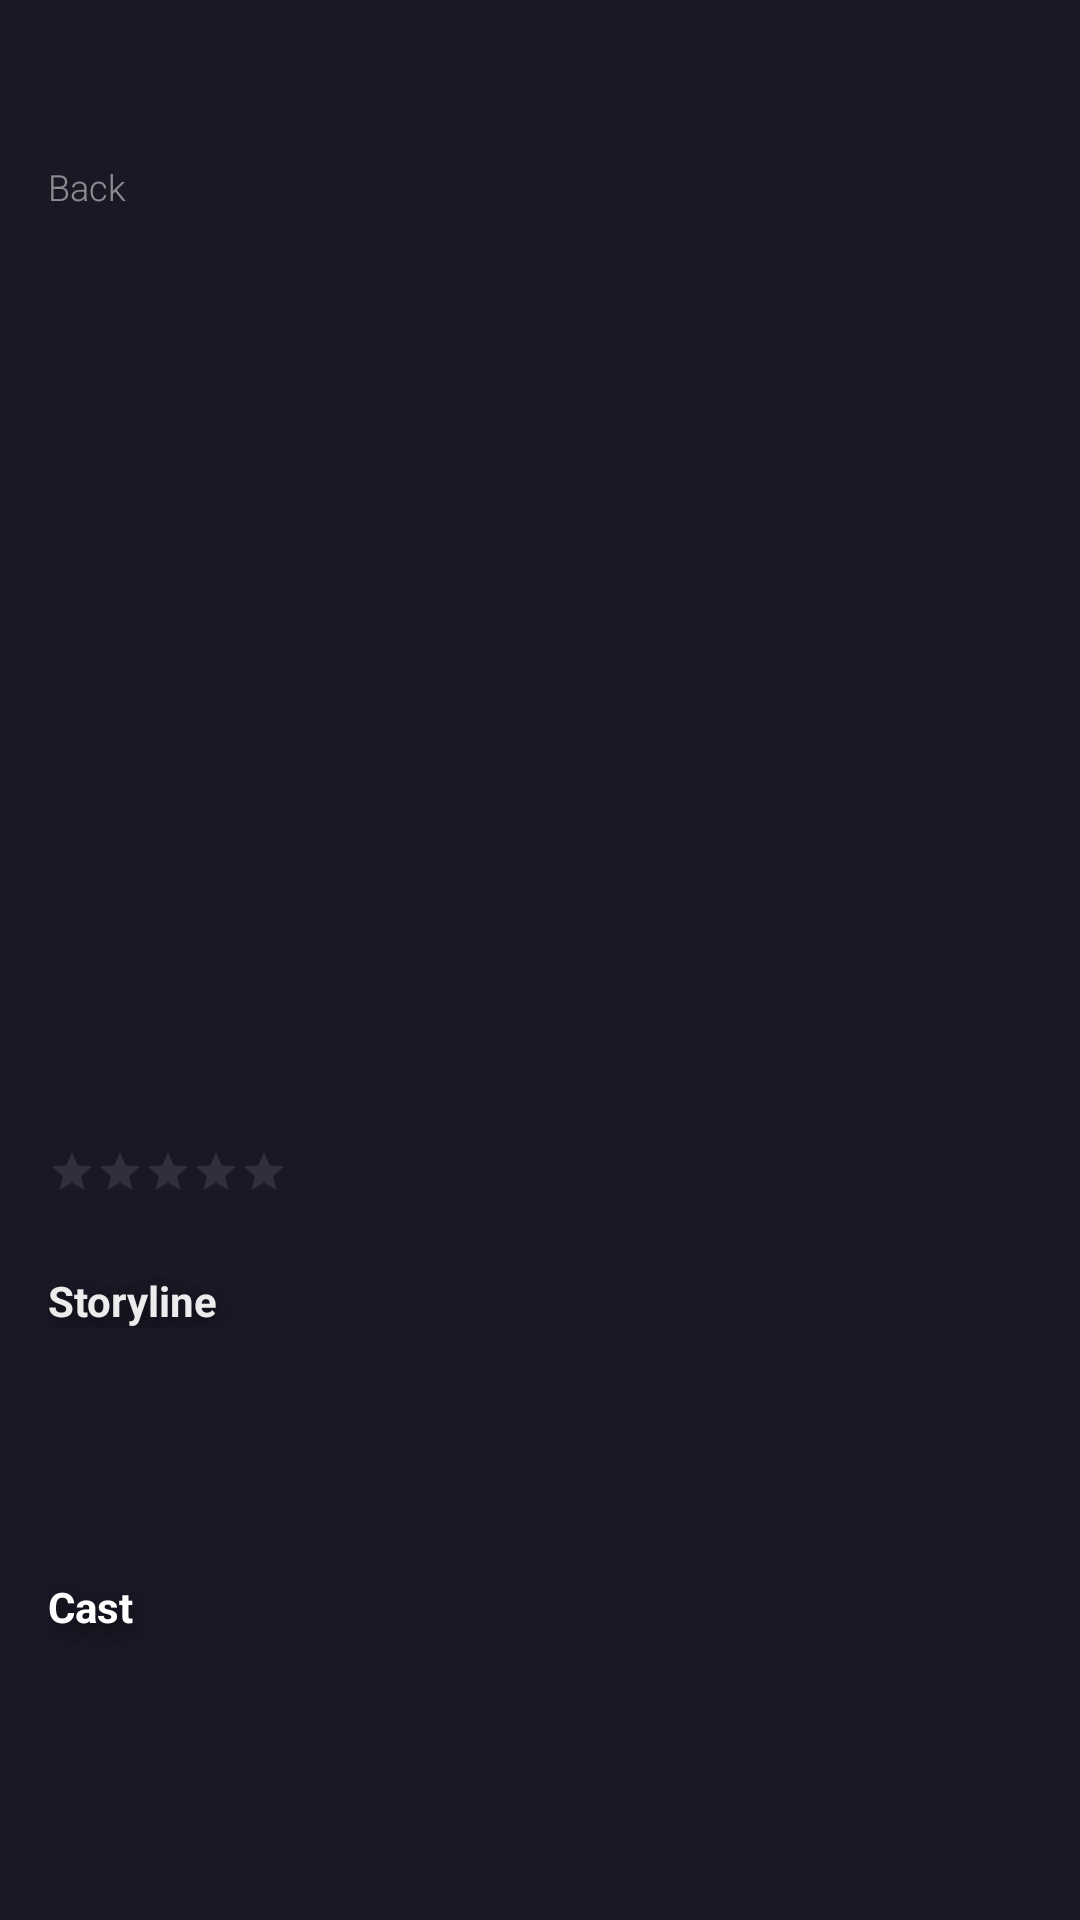

Here is an Android app screen rendered from its layout file. Give the layout XML and the strings, colors and styles it references.
<!-- AndroidManifest.xml: application theme Theme.AcademyFirstAPP -->
<!-- res/layout/fragment_movie_details.xml -->
<?xml version="1.0" encoding="utf-8"?>
<ScrollView xmlns:android="http://schemas.android.com/apk/res/android"
    xmlns:app="http://schemas.android.com/apk/res-auto"
    xmlns:tools="http://schemas.android.com/tools"
    android:layout_width="match_parent"
    android:layout_height="match_parent"
    android:fillViewport="true">

    <androidx.constraintlayout.widget.ConstraintLayout
        android:layout_width="match_parent"
        android:layout_height="wrap_content"
        android:background="@color/background_black"
        android:paddingBottom="32dp">

        <ImageView
            android:id="@+id/header_iv"
            android:layout_width="0dp"
            android:layout_height="298dp"
            android:contentDescription="@null"
            android:foreground="@drawable/ic_mask_description"
            android:scaleType="centerCrop"
            android:visibility="visible"
            app:layout_constraintEnd_toEndOf="parent"
            app:layout_constraintHorizontal_bias="0.0"
            app:layout_constraintStart_toStartOf="parent"
            app:layout_constraintTop_toTopOf="parent" />

        <TextView
            android:id="@+id/back_btn"
            android:layout_width="wrap_content"
            android:layout_height="wrap_content"
            android:layout_marginStart="8dp"
            android:layout_marginTop="48dp"
            android:alpha=".5"
            android:drawablePadding="8dp"
            android:fontFamily="sans-serif-light"
            android:gravity="top"
            android:includeFontPadding="false"
            android:lineSpacingExtra="4sp"
            android:padding="8dp"
            android:text="@string/button_back_title"
            android:textColor="@android:color/white"
            android:textSize="12sp"
            app:drawableStartCompat="@drawable/ic_back_arrow"
            app:layout_constraintStart_toStartOf="parent"
            app:layout_constraintTop_toTopOf="parent" />

        <LinearLayout
            android:id="@+id/movie_label"
            android:layout_width="0dp"
            android:layout_height="wrap_content"
            android:layout_marginStart="@dimen/parent_margin"
            android:layout_marginTop="222dp"
            android:layout_marginEnd="16dp"
            android:orientation="vertical"
            app:layout_constraintEnd_toEndOf="parent"
            app:layout_constraintStart_toStartOf="@+id/header_iv"
            app:layout_constraintTop_toTopOf="parent">

            <TextView
                android:id="@+id/movie_pg_tw"
                android:layout_width="24dp"
                android:layout_height="24dp"
                android:background="@drawable/age_pg_background"
                android:gravity="center_vertical|center_horizontal"
                android:textColor="@android:color/white"
                android:textSize="12sp"
                android:textStyle="bold"
                tools:text="13+" />

            <TextView
                android:id="@+id/movie_name_tw"
                android:layout_width="match_parent"
                android:layout_height="wrap_content"
                android:layout_marginTop="8dp"
                android:ellipsize="end"
                android:lines="2"
                android:maxLines="2"
                android:textColor="@color/white_headers"
                android:textSize="40sp"
                android:textStyle="bold"
                tools:text="Avengers: \nEnd game" />
        </LinearLayout>

        <TextView
            android:id="@+id/genre_tv"
            android:layout_width="0dp"
            android:layout_height="wrap_content"
            android:layout_marginStart="@dimen/parent_margin"
            android:layout_marginTop="4dp"
            android:layout_marginEnd="@dimen/parent_margin"
            android:fontFamily="sans-serif-light"
            android:textColor="@color/pink"
            android:textSize="14sp"
            app:layout_constraintEnd_toEndOf="parent"
            app:layout_constraintStart_toStartOf="parent"
            app:layout_constraintTop_toBottomOf="@id/movie_label"
            tools:text="Action, fantasy" />

        <RatingBar
            android:id="@+id/reviews_rb"
            style="?android:attr/ratingBarStyleSmall"
            android:layout_width="wrap_content"
            android:layout_height="wrap_content"
            android:layout_marginStart="@dimen/parent_margin"
            android:numStars="5"
            android:progressBackgroundTint="@color/gray_rating_bar"
            android:progressTint="@color/pink_rating_bar"
            android:stepSize="1"
            app:layout_constraintBottom_toBottomOf="@+id/reviews_tv"
            app:layout_constraintStart_toStartOf="parent"
            app:layout_constraintTop_toTopOf="@+id/reviews_tv"
            tools:rating="4" />

        <TextView
            android:id="@+id/reviews_tv"
            android:layout_width="wrap_content"
            android:layout_height="wrap_content"
            android:layout_marginStart="8dp"
            android:layout_marginTop="4dp"
            android:textAllCaps="true"
            android:textColor="@color/gray_rating_bar"
            android:textSize="14sp"
            android:textStyle="bold"
            app:layout_constraintStart_toEndOf="@+id/reviews_rb"
            app:layout_constraintTop_toBottomOf="@+id/genre_tv"
            tools:text="125 reviews" />

        <TextView
            android:id="@+id/storyline"
            android:layout_width="0dp"
            android:layout_height="wrap_content"
            android:layout_marginStart="@dimen/parent_margin"
            android:layout_marginTop="24dp"
            android:layout_marginEnd="@dimen/parent_margin"
            android:shadowColor="@color/shadows_color"
            android:shadowDy="6"
            android:shadowRadius="12"
            android:text="@string/storyline"
            android:textColor="@color/white_headers"
            android:textSize="14sp"
            android:textStyle="bold"
            app:layout_constraintEnd_toEndOf="parent"
            app:layout_constraintStart_toStartOf="parent"
            app:layout_constraintTop_toBottomOf="@id/reviews_tv" />

        <TextView
            android:id="@+id/storyline_desc_tv"
            android:layout_width="0dp"
            android:layout_height="wrap_content"
            android:layout_marginStart="@dimen/parent_margin"
            android:layout_marginEnd="@dimen/parent_margin"
            android:alpha=".75"
            android:fontFamily="sans-serif-light"
            android:paddingTop="16dp"
            android:paddingBottom="16dp"
            android:textColor="@android:color/white"
            android:textSize="14sp"
            app:layout_constraintEnd_toEndOf="parent"
            app:layout_constraintHorizontal_bias="0.0"
            app:layout_constraintStart_toStartOf="parent"
            app:layout_constraintTop_toBottomOf="@+id/storyline"
            tools:text="Film description" />

        <TextView
            android:id="@+id/cast_tv"
            android:layout_width="0dp"
            android:layout_height="wrap_content"
            android:layout_marginStart="@dimen/parent_margin"
            android:layout_marginTop="24dp"
            android:layout_marginEnd="@dimen/parent_margin"
            android:paddingTop="8dp"
            android:paddingBottom="8dp"
            android:shadowColor="@color/shadows_color"
            android:shadowDy="6"
            android:shadowRadius="12"
            android:text="@string/cast"
            android:textColor="@android:color/white"
            android:textStyle="bold"
            app:layout_constraintEnd_toEndOf="parent"
            app:layout_constraintStart_toStartOf="parent"
            app:layout_constraintTop_toBottomOf="@+id/storyline_desc_tv" />

        <androidx.recyclerview.widget.RecyclerView
            android:id="@+id/actor_list_rv"
            android:layout_width="0dp"
            android:layout_height="wrap_content"
            android:layout_margin="8dp"
            app:layout_constraintBottom_toBottomOf="parent"
            app:layout_constraintEnd_toEndOf="parent"
            app:layout_constraintStart_toStartOf="parent"
            app:layout_constraintTop_toBottomOf="@id/cast_tv"
            tools:listitem="@layout/actor_item"
            tools:orientation="horizontal" />

    </androidx.constraintlayout.widget.ConstraintLayout>
</ScrollView>
<!-- res/layout/actor_item.xml (included above) -->
<?xml version="1.0" encoding="utf-8"?>
<androidx.constraintlayout.widget.ConstraintLayout xmlns:android="http://schemas.android.com/apk/res/android"
    xmlns:app="http://schemas.android.com/apk/res-auto"
    xmlns:tools="http://schemas.android.com/tools"
    android:layout_width="wrap_content"
    android:layout_height="wrap_content"
    android:layout_marginStart="8dp"
    android:layout_marginEnd="8dp">

    <com.google.android.material.card.MaterialCardView
        android:id="@+id/actor_card"
        android:layout_width="100dp"
        android:layout_height="100dp"
        app:cardCornerRadius="4dp"
        app:layout_constraintDimensionRatio="1:1"
        app:layout_constraintEnd_toEndOf="parent"
        app:layout_constraintStart_toStartOf="parent"
        app:layout_constraintTop_toTopOf="parent">

        <ImageView
            android:id="@+id/actor_iv"
            android:layout_width="match_parent"
            android:layout_height="match_parent"
            android:contentDescription="@null"
            android:scaleType="centerCrop"
            tools:src="@tools:sample/avatars" />
    </com.google.android.material.card.MaterialCardView>


    <TextView
        android:id="@+id/actor_name"
        android:layout_width="0dp"
        android:layout_height="wrap_content"
        android:layout_marginTop="6dp"
        android:ellipsize="end"
        android:maxLines="2"
        android:textColor="@color/white_actors"
        android:textSize="12sp"
        android:textStyle="bold"
        app:layout_constraintEnd_toEndOf="@+id/actor_card"
        app:layout_constraintStart_toStartOf="@+id/actor_card"
        app:layout_constraintTop_toBottomOf="@+id/actor_card"
        tools:text="@tools:sample/full_names" />

</androidx.constraintlayout.widget.ConstraintLayout>
<!-- resources referenced by this layout -->
<resources>
  <color name="background_black">#FF191926</color>
  <color name="gray_rating_bar">#6D6D80</color>
  <color name="pink">#FF3466</color>
  <color name="pink_rating_bar">#FF3466</color>
  <color name="shadows_color">#80000000</color>
  <color name="white_actors">#D8D8D8</color>
  <color name="white_headers">#ECECEC</color>
  <dimen name="parent_margin">16dp</dimen>
  <!-- drawable age_pg_background (drawable) -->
  <?xml version="1.0" encoding="utf-8"?>
  <shape
      xmlns:android="http://schemas.android.com/apk/res/android"
      android:shape="rectangle">
  
      <corners android:radius="5dp" />
      <solid android:color="@color/background_black" />
      <stroke
          android:width="1dip"
          android:color="@color/background_black" />
  </shape>
  <!-- drawable ic_mask_description (drawable) -->
  <?xml version="1.0" encoding="utf-8"?>
  <shape xmlns:android="http://schemas.android.com/apk/res/android">
      <gradient
          android:type="linear"
          android:angle="90"
          android:startColor="@color/background_black"
          android:endColor="@android:color/transparent"/>
  </shape>
  <string name="button_back_title">Back</string>
  <string name="cast">Cast</string>
  <string name="storyline">Storyline</string>
  <style name="Theme.AcademyFirstAPP" parent="Theme.MaterialComponents.DayNight.NoActionBar">
          
          <item name="colorPrimary">@color/purple_500</item>
          <item name="colorPrimaryDark">@color/purple_700</item>
          <item name="colorAccent">@color/teal_200</item>
          
      </style>
  <color name="purple_500">#FF6200EE</color>
  <color name="purple_700">#FF3700B3</color>
  <color name="teal_200">#FF03DAC5</color>
</resources>
